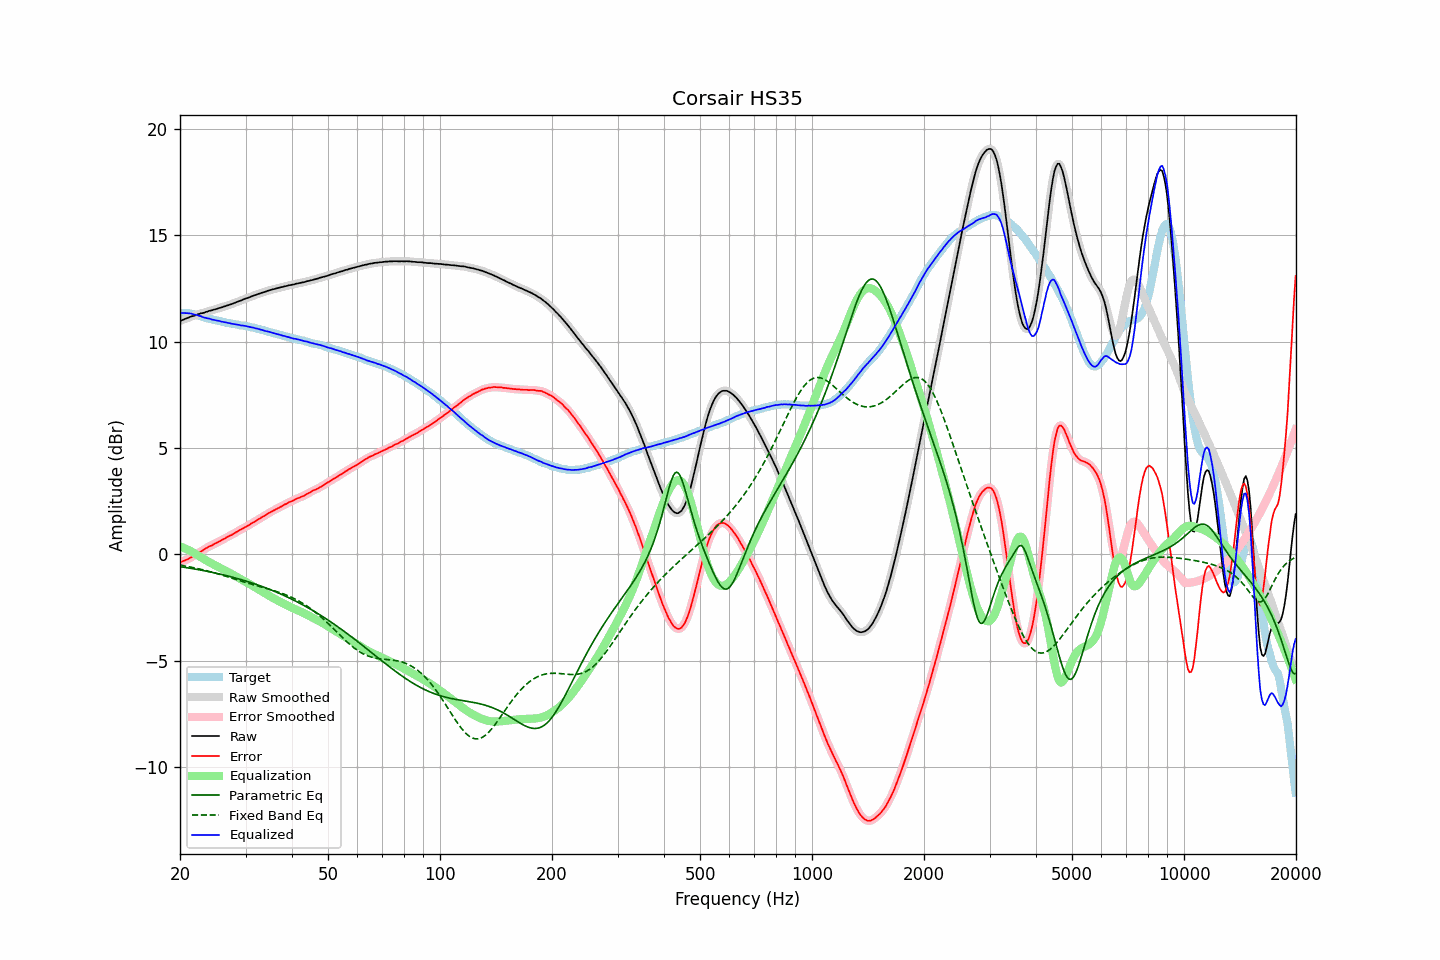

Values plotted in this chart, from the file beside it:
frequency, raw, error, smoothed, error_smoothed, equalization, parametric_eq, fixed_band_eq, equalized_raw, equalized_smoothed, target
20.00, 10.97, -0.37, 10.97, -0.37, 0.37, -0.58, -0.51, 11.35, 11.35, 11.34
20.20, 11.00, -0.34, 11.00, -0.34, 0.35, -0.59, -0.52, 11.35, 11.35, 11.34
20.40, 11.03, -0.31, 11.03, -0.32, 0.32, -0.60, -0.53, 11.35, 11.35, 11.34
20.61, 11.06, -0.28, 11.06, -0.29, 0.28, -0.61, -0.55, 11.34, 11.34, 11.34
20.81, 11.09, -0.25, 11.09, -0.25, 0.25, -0.62, -0.56, 11.34, 11.34, 11.34
21.02, 11.12, -0.22, 11.12, -0.22, 0.21, -0.64, -0.57, 11.33, 11.34, 11.34
21.23, 11.15, -0.17, 11.15, -0.18, 0.18, -0.65, -0.59, 11.33, 11.33, 11.32
21.44, 11.18, -0.13, 11.18, -0.13, 0.14, -0.66, -0.60, 11.32, 11.31, 11.31
21.66, 11.20, -0.09, 11.20, -0.09, 0.09, -0.67, -0.62, 11.30, 11.30, 11.29
21.87, 11.22, -0.05, 11.23, -0.05, 0.05, -0.69, -0.64, 11.27, 11.28, 11.27
22.09, 11.25, -0.01, 11.25, -0.01, 0.01, -0.70, -0.65, 11.26, 11.26, 11.26
22.31, 11.28, 0.05, 11.28, 0.04, -0.04, -0.71, -0.67, 11.24, 11.24, 11.23
22.54, 11.30, 0.09, 11.30, 0.09, -0.09, -0.73, -0.69, 11.21, 11.22, 11.21
22.76, 11.33, 0.14, 11.32, 0.13, -0.14, -0.74, -0.70, 11.20, 11.19, 11.19
22.99, 11.34, 0.18, 11.34, 0.18, -0.18, -0.75, -0.72, 11.16, 11.16, 11.16
23.22, 11.36, 0.23, 11.36, 0.23, -0.23, -0.77, -0.74, 11.13, 11.14, 11.13
23.45, 11.39, 0.29, 11.39, 0.28, -0.27, -0.78, -0.76, 11.12, 11.11, 11.10
23.69, 11.41, 0.32, 11.41, 0.32, -0.32, -0.80, -0.78, 11.09, 11.10, 11.09
23.92, 11.44, 0.37, 11.44, 0.36, -0.36, -0.81, -0.80, 11.08, 11.08, 11.07
24.16, 11.46, 0.40, 11.46, 0.40, -0.40, -0.83, -0.82, 11.06, 11.06, 11.06
24.40, 11.47, 0.43, 11.48, 0.44, -0.44, -0.85, -0.84, 11.03, 11.04, 11.04
24.65, 11.50, 0.48, 11.50, 0.47, -0.48, -0.86, -0.86, 11.02, 11.02, 11.02
24.89, 11.52, 0.52, 11.52, 0.51, -0.51, -0.88, -0.88, 11.01, 11.01, 11.00
25.14, 11.54, 0.55, 11.55, 0.55, -0.55, -0.90, -0.90, 10.99, 10.99, 10.99
25.39, 11.57, 0.60, 11.57, 0.59, -0.59, -0.91, -0.93, 10.98, 10.97, 10.97
25.65, 11.59, 0.63, 11.59, 0.63, -0.63, -0.93, -0.95, 10.96, 10.96, 10.96
25.91, 11.61, 0.68, 11.61, 0.67, -0.67, -0.95, -0.97, 10.94, 10.94, 10.94
26.16, 11.64, 0.72, 11.64, 0.71, -0.71, -0.97, -0.99, 10.93, 10.92, 10.92
26.43, 11.66, 0.75, 11.66, 0.76, -0.75, -0.98, -1.02, 10.91, 10.91, 10.91
26.69, 11.69, 0.81, 11.69, 0.80, -0.79, -1.00, -1.04, 10.90, 10.90, 10.88
26.96, 11.71, 0.84, 11.71, 0.84, -0.83, -1.02, -1.06, 10.88, 10.88, 10.87
27.23, 11.74, 0.88, 11.74, 0.88, -0.88, -1.04, -1.09, 10.87, 10.86, 10.86
27.50, 11.76, 0.91, 11.76, 0.91, -0.92, -1.06, -1.11, 10.84, 10.85, 10.85
27.77, 11.79, 0.96, 11.79, 0.95, -0.96, -1.08, -1.14, 10.83, 10.83, 10.83
28.05, 11.82, 1.00, 11.82, 1.00, -1.00, -1.10, -1.16, 10.82, 10.82, 10.82
28.33, 11.85, 1.05, 11.85, 1.04, -1.04, -1.12, -1.18, 10.81, 10.81, 10.80
28.62, 11.88, 1.09, 11.88, 1.09, -1.09, -1.14, -1.21, 10.79, 10.79, 10.79
28.90, 11.91, 1.14, 11.91, 1.13, -1.13, -1.16, -1.23, 10.78, 10.78, 10.77
29.19, 11.93, 1.18, 11.94, 1.18, -1.17, -1.19, -1.26, 10.76, 10.77, 10.75
29.48, 11.97, 1.22, 11.97, 1.22, -1.21, -1.21, -1.28, 10.76, 10.75, 10.75
29.78, 12.00, 1.26, 12.00, 1.26, -1.26, -1.23, -1.30, 10.74, 10.74, 10.74
30.08, 12.03, 1.30, 12.03, 1.29, -1.30, -1.25, -1.32, 10.73, 10.73, 10.73
30.38, 12.05, 1.34, 12.05, 1.34, -1.34, -1.28, -1.35, 10.71, 10.71, 10.71
30.68, 12.08, 1.38, 12.08, 1.38, -1.38, -1.30, -1.37, 10.70, 10.70, 10.70
30.99, 12.11, 1.44, 12.11, 1.43, -1.43, -1.33, -1.39, 10.68, 10.68, 10.67
31.30, 12.14, 1.48, 12.14, 1.47, -1.47, -1.35, -1.41, 10.67, 10.67, 10.66
31.61, 12.17, 1.52, 12.17, 1.52, -1.52, -1.38, -1.44, 10.65, 10.65, 10.65
31.93, 12.19, 1.56, 12.20, 1.56, -1.57, -1.40, -1.46, 10.63, 10.63, 10.63
32.24, 12.22, 1.62, 12.22, 1.61, -1.61, -1.43, -1.48, 10.61, 10.61, 10.60
32.57, 12.25, 1.67, 12.25, 1.66, -1.66, -1.45, -1.50, 10.59, 10.59, 10.58
32.89, 12.27, 1.70, 12.27, 1.71, -1.70, -1.48, -1.52, 10.57, 10.57, 10.57
33.22, 12.30, 1.76, 12.30, 1.75, -1.75, -1.51, -1.54, 10.55, 10.55, 10.54
33.55, 12.32, 1.79, 12.32, 1.79, -1.80, -1.54, -1.56, 10.53, 10.52, 10.53
33.89, 12.34, 1.84, 12.35, 1.84, -1.84, -1.56, -1.58, 10.50, 10.50, 10.50
34.23, 12.37, 1.89, 12.37, 1.88, -1.89, -1.59, -1.61, 10.49, 10.49, 10.48
34.57, 12.40, 1.94, 12.40, 1.93, -1.93, -1.62, -1.63, 10.47, 10.47, 10.46
34.92, 12.42, 1.98, 12.42, 1.98, -1.97, -1.65, -1.65, 10.45, 10.45, 10.44
35.27, 12.44, 2.02, 12.44, 2.02, -2.02, -1.68, -1.67, 10.43, 10.43, 10.42
35.62, 12.46, 2.06, 12.46, 2.06, -2.06, -1.71, -1.69, 10.40, 10.40, 10.40
35.97, 12.48, 2.10, 12.48, 2.10, -2.10, -1.74, -1.72, 10.38, 10.38, 10.38
... 635 more rows
